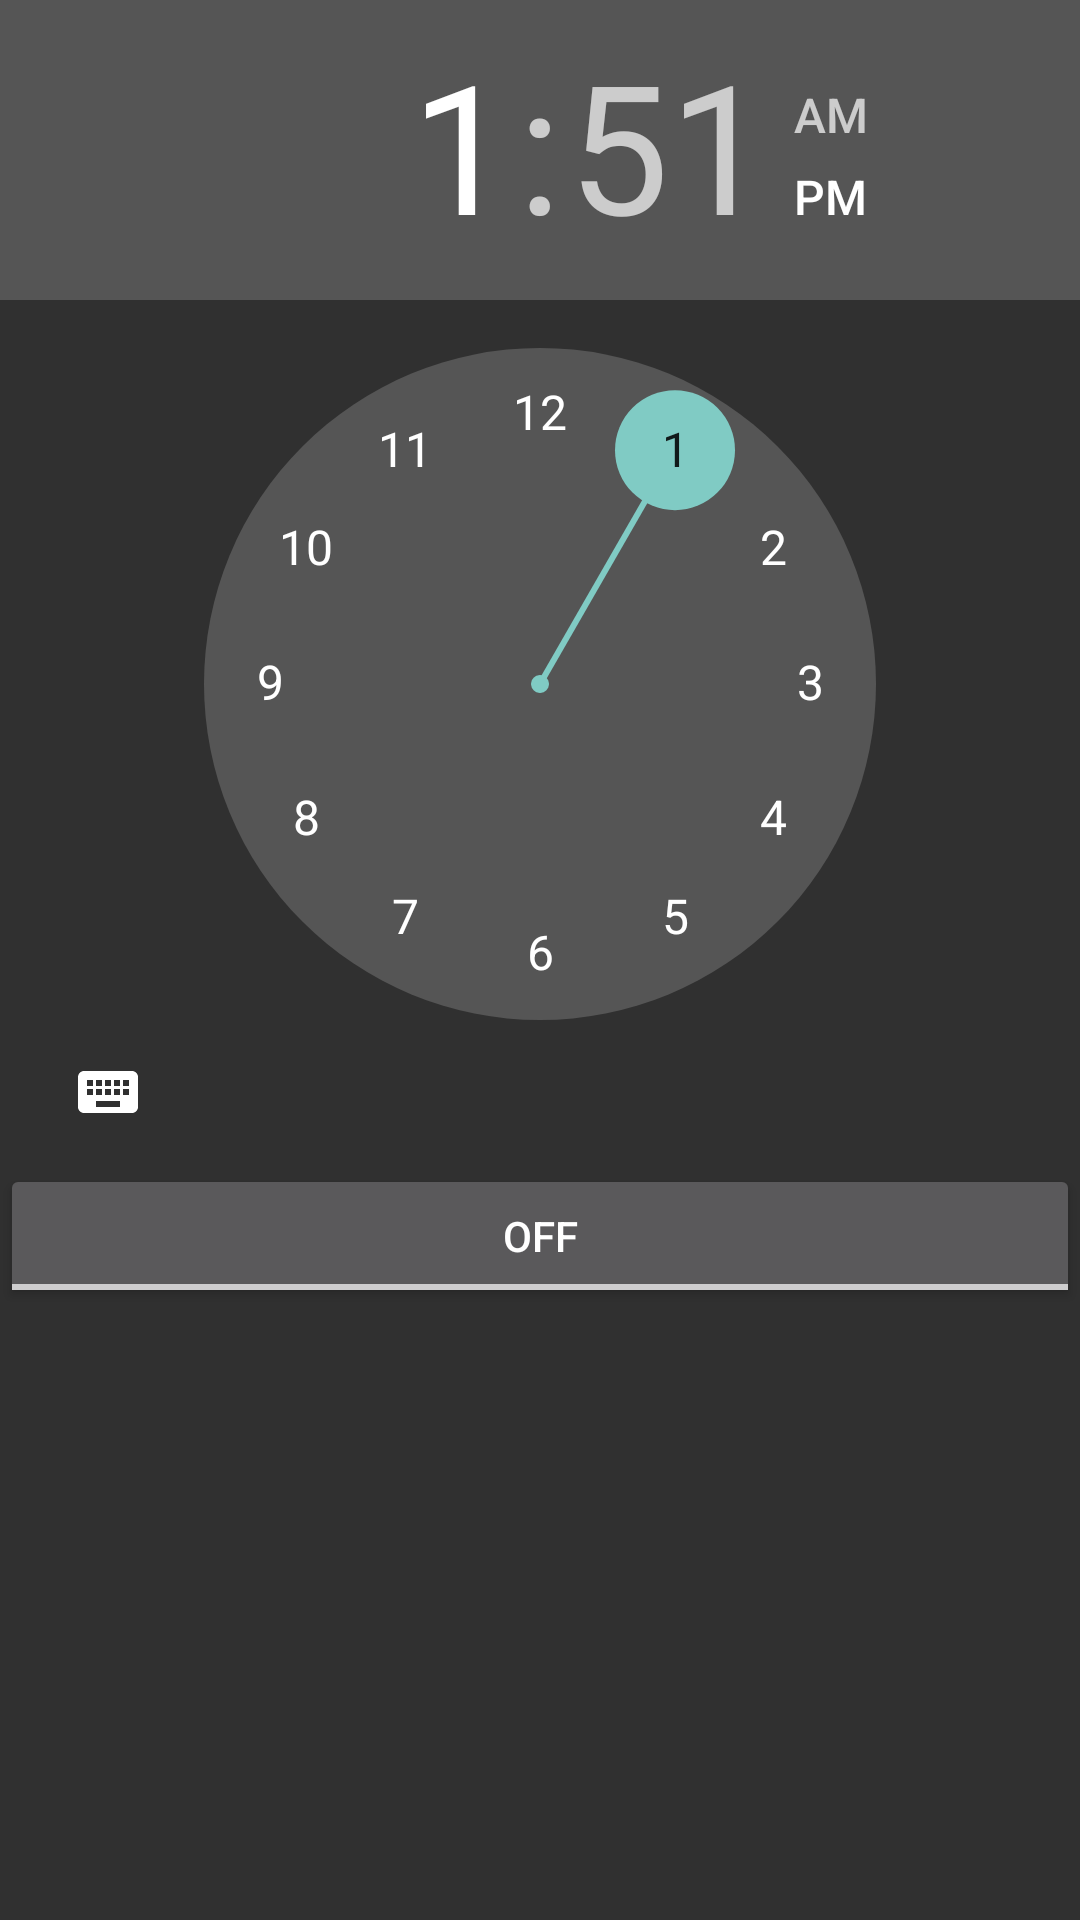

Reconstruct the res/layout file that produces this screen, plus the resources it refers to.
<!-- AndroidManifest.xml: application theme Theme.AppCompat.NoActionBar -->
<!-- res/layout/activity_notif.xml -->
<?xml version="1.0" encoding="utf-8"?>
<LinearLayout xmlns:android="http://schemas.android.com/apk/res/android"
    xmlns:app="http://schemas.android.com/apk/res-auto"
    xmlns:tools="http://schemas.android.com/tools"
    android:layout_width="match_parent"
    android:layout_height="match_parent"
    android:orientation="vertical"
    android:background="@drawable/gradient"
    tools:context="com.kaiamelung.debrief.NotifActivity">

    <TimePicker
        android:id="@+id/timePicker"
        android:layout_width="match_parent"
        android:layout_height="wrap_content" />

    <ToggleButton
        android:id="@+id/toggleButton"
        android:layout_width="match_parent"
        android:layout_height="wrap_content"
        android:text="ToggleButton" />
</LinearLayout>
<!-- resources referenced by this layout -->
<resources>

</resources>
